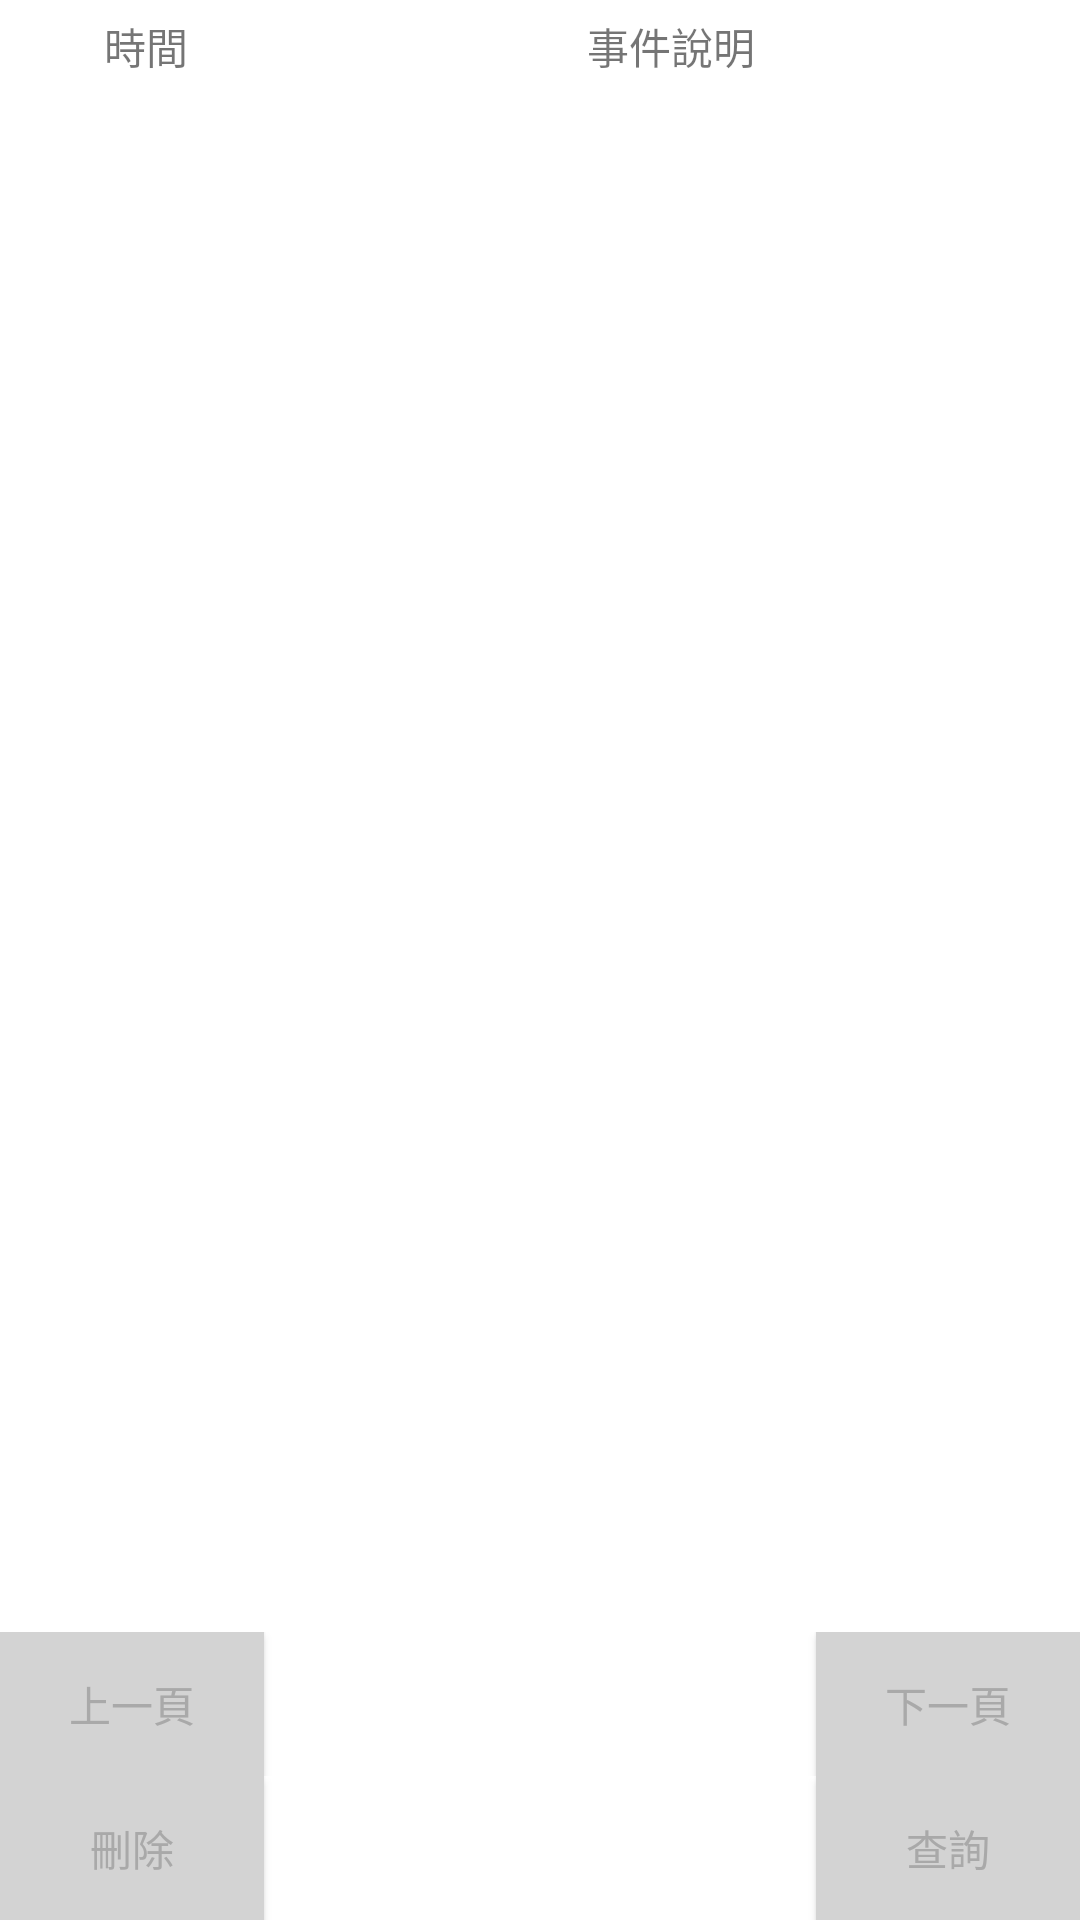

Write the Android layout XML for this screen, with the resource values it uses.
<!-- AndroidManifest.xml: application theme Theme.Parking5 -->
<!-- res/layout/fragment_history_log.xml -->
<?xml version="1.0" encoding="utf-8"?>
<androidx.constraintlayout.widget.ConstraintLayout xmlns:android="http://schemas.android.com/apk/res/android"
    xmlns:app="http://schemas.android.com/apk/res-auto"
    xmlns:tools="http://schemas.android.com/tools"
    android:layout_width="match_parent"
    android:layout_height="match_parent"
    tools:context=".ui.data_search.HistoryLogFragment">

    <TableLayout
        android:id="@+id/table_title"
        android:layout_width="match_parent"
        android:layout_height="wrap_content"
        android:padding="5dp"
        app:layout_constraintTop_toTopOf="parent">

        <TableRow
            android:layout_width="match_parent"
            android:layout_height="match_parent">

            <TextView
                android:id="@+id/textView_car_number"
                android:layout_width="0dp"
                android:layout_height="match_parent"
                android:layout_weight="1"
                android:text="@string/time"
                android:textAlignment="center" />

            <TextView
                android:id="@+id/textView_in_time"
                android:layout_width="0dp"
                android:layout_height="match_parent"
                android:layout_weight="3"
                android:text="@string/log"
                android:textAlignment="center" />

        </TableRow>
    </TableLayout>

    <ScrollView
        android:layout_width="match_parent"
        android:layout_height="0dp"
        app:layout_constraintBottom_toTopOf="@id/layout_buttons"
        app:layout_constraintEnd_toEndOf="parent"
        app:layout_constraintStart_toStartOf="parent"
        app:layout_constraintTop_toBottomOf="@id/table_title">

        <TableLayout
            android:id="@+id/table_log_data"
            android:layout_width="match_parent"
            android:layout_height="wrap_content" />
    </ScrollView>


    <LinearLayout
        android:id="@+id/layout_buttons"
        android:layout_width="match_parent"
        android:layout_height="wrap_content"
        android:orientation="vertical"
        app:layout_constraintBottom_toBottomOf="parent">
        <LinearLayout
            android:layout_width="match_parent"
            android:layout_height="wrap_content"
            android:orientation="horizontal">

            <Button
                android:id="@+id/button_previous"
                android:layout_width="wrap_content"
                android:layout_height="wrap_content"
                android:text="@string/previous_page" />

            <View
                android:layout_width="0dp"
                android:layout_height="match_parent"
                android:layout_weight="1" />

            <Button
                android:id="@+id/button_next"
                android:layout_width="wrap_content"
                android:layout_height="wrap_content"
                android:text="@string/next_page" />
        </LinearLayout>
        <LinearLayout
            android:layout_width="match_parent"
            android:layout_height="wrap_content"
            android:orientation="horizontal">

            <Button
                android:id="@+id/button_delete"
                android:layout_width="wrap_content"
                android:layout_height="wrap_content"
                android:text="@string/delete" />

            <View
                android:layout_width="0dp"
                android:layout_height="match_parent"
                android:layout_weight="1" />

            <Button
                android:id="@+id/button_search"
                android:layout_width="wrap_content"
                android:layout_height="wrap_content"
                android:text="@string/search" />
        </LinearLayout>
    </LinearLayout>

</androidx.constraintlayout.widget.ConstraintLayout>
<!-- resources referenced by this layout -->
<resources>
  <string name="delete">刪除</string>
  <string name="log">事件說明</string>
  <string name="next_page">下一頁</string>
  <string name="previous_page">上一頁</string>
  <string name="search">查詢</string>
  <string name="time">時間</string>
  <style name="Theme.Parking5" parent="Theme.MaterialComponents.DayNight.DarkActionBar">
          
          <item name="colorPrimary">@color/gray_light</item>
          <item name="colorPrimaryVariant">@color/black</item>
          <item name="colorOnPrimary">@color/black</item>
          
          <item name="colorSecondary">@color/gray_light</item>
          <item name="colorSecondaryVariant">@color/black</item>
          <item name="colorOnSecondary">@color/black</item>
          
          <item name="android:statusBarColor">?attr/colorPrimaryVariant</item>
          
          <item name="buttonStyle">@style/CustomButtonStyle</item>
      </style>
  <color name="gray_light">#D3D3D3</color>
  <color name="black">#FF000000</color>
  <style name="CustomButtonStyle" parent="Widget.AppCompat.Button">
          
          <item name="android:background">@color/gray_light</item>
  
          
          <item name="android:textColor">@color/gray_dark</item>
  
          
      </style>
  <color name="gray_dark">#A9A9A9</color>
</resources>
